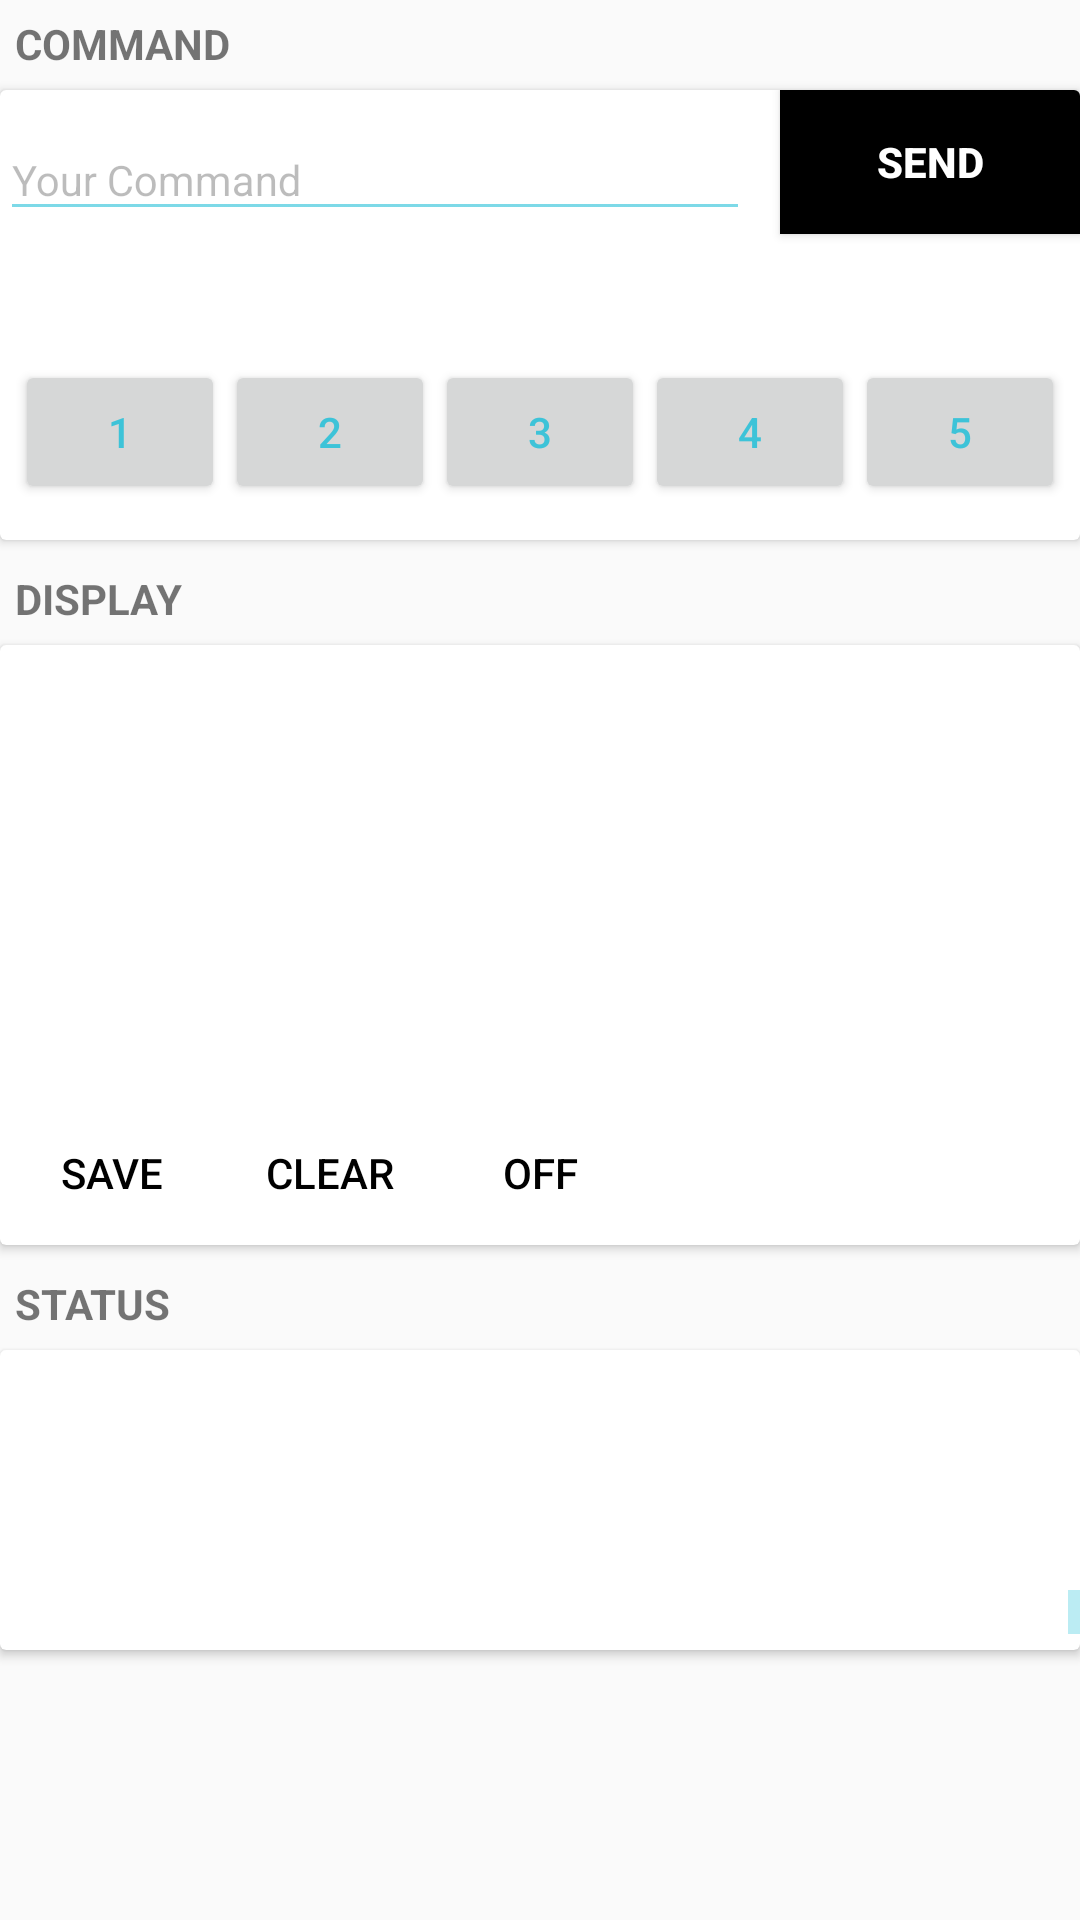

Reconstruct the res/layout file that produces this screen, plus the resources it refers to.
<!-- AndroidManifest.xml: application theme Monna -->
<!-- res/layout/terminal_layout.xml -->
<?xml version="1.0" encoding="utf-8"?>
<android.support.design.widget.CoordinatorLayout xmlns:android="http://schemas.android.com/apk/res/android"
    android:id="@+id/coorlay_1"
    android:layout_width="match_parent"
    android:layout_height="match_parent"
    android:fitsSystemWindows="true"
    android:orientation="vertical">

    <TextView
        android:layout_width="match_parent"
        android:layout_height="20dp"
        android:layout_marginLeft="5dp"
        android:layout_marginTop="5dp"
        android:text="COMMAND"
        android:textStyle="bold" />

    <android.support.v7.widget.CardView
        android:layout_width="match_parent"
        android:layout_height="150dp"
        android:layout_marginTop="30dp">

        <android.support.design.widget.TextInputLayout
            android:layout_width="250dp"
            android:layout_height="wrap_content">

            <EditText
                android:id="@+id/message"
                style="?android:textAppearanceSmall"
                android:layout_width="250dp"
                android:layout_height="wrap_content"
                android:layout_marginTop="5dp"
                android:hint="Your Command" />

        </android.support.design.widget.TextInputLayout>

        <Button
            android:id="@+id/send"
            android:layout_width="100dp"
            android:layout_height="wrap_content"
            android:layout_gravity="right"
            android:clickable="true"
            android:background="#000"
            android:text="SEND"
            android:textStyle="bold"
            android:textColor="#ffffff" />

        <Button
            android:id="@+id/button_1"
            android:layout_width="70dp"
            android:layout_height="wrap_content"
            android:layout_marginLeft="5dp"
            android:layout_marginTop="90dp"
            android:text="1" />

        <Button
            android:id="@+id/button_2"
            android:layout_width="70dp"
            android:layout_height="wrap_content"
            android:layout_marginLeft="75dp"
            android:layout_marginTop="90dp"
            android:text="2" />

        <Button
            android:id="@+id/button_3"
            android:layout_width="70dp"
            android:layout_height="wrap_content"
            android:layout_marginLeft="145dp"
            android:layout_marginTop="90dp"
            android:text="3" />

        <Button
            android:id="@+id/button_4"
            android:layout_width="70dp"
            android:layout_height="wrap_content"
            android:layout_marginLeft="215dp"
            android:layout_marginTop="90dp"
            android:text="4" />

        <Button
            android:id="@+id/button_5"
            android:layout_width="70dp"
            android:layout_height="wrap_content"
            android:layout_marginLeft="285dp"
            android:layout_marginTop="90dp"
            android:text="5" />


    </android.support.v7.widget.CardView>

    <TextView
        android:layout_width="match_parent"
        android:layout_height="20dp"
        android:layout_marginLeft="5dp"
        android:layout_marginTop="190dp"
        android:text="DISPLAY"
        android:textStyle="bold" />

    <android.support.v7.widget.CardView
        android:layout_width="match_parent"
        android:layout_height="200dp"
        android:layout_marginTop="215dp">

        <ScrollView
            android:id="@+id/scroll_terminal"
            android:layout_width="match_parent"
            android:layout_height="120dp">

            <TextView
                android:id="@+id/text"
                android:layout_width="fill_parent"
                android:layout_height="wrap_content"
                android:textColor="#000" />


        </ScrollView>


        <LinearLayout
            android:layout_width="match_parent"
            android:layout_height="wrap_content"
            android:layout_gravity="bottom"
            android:orientation="horizontal">

            <Button
                android:id="@+id/save_button"
                android:layout_width="75dp"
                android:layout_height="wrap_content"
                android:background="@null"
                android:text="SAVE"
                android:textColor="#000" />

            <Button
                android:id="@+id/clear_button"
                android:layout_width="70dp"
                android:layout_height="wrap_content"
                android:background="@null"
                android:text="CLEAR"
                android:textColor="#000" />


            <Button
                android:id="@+id/off_button"
                android:layout_width="70dp"
                android:layout_height="wrap_content"
                android:background="@null"
                android:text="OFF"
                android:textColor="#000" />

        </LinearLayout>

    </android.support.v7.widget.CardView>

    <TextView
        android:layout_width="match_parent"
        android:layout_height="20dp"
        android:layout_marginLeft="5dp"
        android:layout_marginTop="425dp"
        android:text="STATUS"
        android:textStyle="bold" />

    <android.support.v7.widget.CardView
        android:layout_width="match_parent"
        android:layout_height="100dp"
        android:layout_marginTop="450dp">

        <TextView
            android:id="@+id/status"
            android:layout_width="match_parent"
            android:layout_height="wrap_content"
            android:layout_marginTop="5dp"
            android:textColor="#000"

            />

        <TextView
            android:id="@+id/bearing"
            android:layout_width="match_parent"
            android:layout_height="wrap_content"
            android:layout_marginTop="25dp"
            android:textColor="#000"

            />

        <TextView
            android:id="@+id/grease"
            android:layout_width="match_parent"
            android:layout_height="wrap_content"
            android:layout_marginTop="47dp"
            android:textColor="#000"

            />

        <ScrollView
            android:id="@+id/scroll_2"
            android:layout_width="match_parent"
            android:layout_height="20dp"
            android:layout_marginTop="80dp">

            <TextView
                android:id="@+id/timer"
                android:layout_width="fill_parent"
                android:layout_height="wrap_content"
                android:textAlignment="center"
                android:textColor="#000"
                android:textSize="20sp"

                />
        </ScrollView>

    </android.support.v7.widget.CardView>

</android.support.design.widget.CoordinatorLayout>
<!-- resources referenced by this layout -->
<resources>
  <style name="Monna" parent="Theme.AppCompat.Light.NoActionBar">
          <item name="android:colorPrimary">@color/primary</item>
          <item name="android:colorBackground">@color/background_light</item>
          <item name="android:colorAccent">@color/accent</item>
          <item name="android:navigationBarColor">#00163d</item>
          <item name="android:windowTranslucentStatus">true</item>
          <item name="android:colorControlHighlight">#26c0d8</item>
          <item name="android:colorForeground">#26c0d8</item>
          <item name="android:textColorHint">@color/hint_disabled_dark</item>
          <item name="android:windowBackground">@color/background_light</item>
          <item name="android:windowAllowEnterTransitionOverlap">true</item>
          <item name="android:windowAllowReturnTransitionOverlap">true</item>
          <item name="android:windowSharedElementsUseOverlay">false</item>
      </style>
  <color name="primary">#3f404d</color>
  <color name="background_light">#fafafa</color>
  <color name="accent">#31db98</color>
  <color name="hint_disabled_dark">#43000000</color>
</resources>
